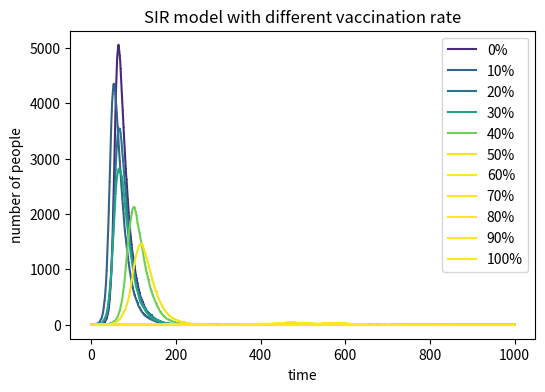

This chart was generated by the following Python code: (Note: this script raises an exception after producing the figure.)
# -*- coding: utf-8 -*-
"""
Created on Tue May 12 17:12:36 2020

@author: 蒋冰
"""
# import libraries
import numpy as np
import matplotlib.pyplot as plt 
from matplotlib import cm
I = {}
# funtion 'delete' used to delete the unwanted elements
#reference: the idea of creat a function to delete unwanted numbers was inspired by a classmates Qi Liu
def delete(l,e):
        while e in l:
            l.remove(e)
        return l
#use 'for j in range(11) to simulate the vaccination rate from 0% to 100%
for j in range(11):
#When vaccination rate reaches 100%, there will be no susceptible and infected, thus we need to take classified discussion
    if j !=10:
# similar mechnism to task1 
# need : Four variables seperately indicates the number of total population, susceptible people ,infected people and recover people
        #each turn vaccination rate will increase 10%
        Vaccine_rate = j/10
        N = 10000
        #get the susceptible population number
        susceptible = 9999 - Vaccine_rate*N
        infected = 1#set original infected people
        recovered = 0#set original recovered people
# beta indicates the infection probability upon contact, gamma indicates the recover probability
        beta = 0.3
        gamma = 0.05
#use I[j] to store the result of each turn to tract infected population, and need to empty I[j] each turn
# need : variable 'a' indicated the contact rate, variable 'c' indicates the infected possibility
        I[j] = []
        # list X was used to function as the x axis
        X = []#clear list X each turn to store new information
        # under each vaccination circumstance, run 1000times to simulate
        for i in range(1000):
            #variable 'a' indicated the contact rate
            a = infected/N# each turn calculate new contact rate
            #variable 'c' indicates the infected possibility
            c = a*beta#each turn calculate new infected possibility
            b = 1- c
            # each turn X add i to form the x axis
            X.append(i)
# need : use 'np.random.choice' to randomly collected infected people and recovered people
#'0' indicates recovered and '1' indicates infected
            e = np.random.choice(range(2),int(susceptible),p=[1-c,c])
            #convert to list format
            #refence:https://blog.csdn.net/gqixf/article/details/82743662
            f = e.tolist()
# delete all the '0' in the list and remain a list contains various '1'
# use len method to get out the number of infected people in this turn
            S2 = len(delete(f,0))#calculate new infected people
            susceptible = susceptible - S2
            #add new infected people to infected population
            infected += S2
#similar method mentiond before to get recovered people
            g = np.random.choice(range(2),infected,p=[0.95,0.05])
            #convert to list format
            h = g.tolist()
            I2 = len(delete(h,0))#calculate new recoverd people
            #delete new recovered people from infected population
            infected = infected - I2
            I[j].append(infected)#add nubers of infected to list to help tract the evolvement ot infected population
    else:
#mentioned in line 20
        I[j] = []
        X = []#clear list
        for i in range(1000):  
            #each turn X add i to form the x axis
            X.append(i)
            # no infected people, thus add 0 each turn
            I[j].append(0)
#plot 11 lines together, change color through changing the number after cm.viridis to seperate each lines
#reference about the line type: https://blog.csdn.net/sinat_36219858/article/details/79800460?utm_medium=distribute.pc_relevant.none-task-blog-BlogCommendFromMachineLearnPai2-1.nonecase&depth_1-utm_source=distribute.pc_relevant.none-task-blog-BlogCommendFromMachineLearnPai2-1.nonecase
plt.figure(figsize=(6,4),dpi =150)
plt.plot(X,I[0],color = cm.viridis(30),marker = ',',linestyle = '-',label = '0%')
plt.plot(X,I[1],color = cm.viridis(80),marker = ',',linestyle = '-',label = '10%')
plt.plot(X,I[2],color = cm.viridis(100),marker = ',',linestyle = '-',label = '20%')
plt.plot(X,I[3],color = cm.viridis(150),marker = ',',linestyle = '-',label = '30%')
plt.plot(X,I[4],color = cm.viridis(200),marker = ',',linestyle = '-',label = '40%')
plt.plot(X,I[5],color = cm.viridis(250),marker = ',',linestyle = '-',label = '50%')
plt.plot(X,I[6],color = cm.viridis(300),marker = ',',linestyle = '-',label = '60%')
plt.plot(X,I[7],color = cm.viridis(350),marker = ',',linestyle = '-',label = '70%')
plt.plot(X,I[8],color = cm.viridis(400),marker = ',',linestyle = '-',label = '80%')
plt.plot(X,I[9],color = cm.viridis(450),marker = ',',linestyle = '-',label = '90%')
plt.plot(X,I[10],color = cm.viridis(500),marker = ',',linestyle = '-',label = '100%')
plt.title('SIR model with different vaccination rate')#add title
plt.xlabel('time')#add x label
plt.ylabel('number of people')#add y label
plt.legend()
plt.savefig("simulation with different vaccination rate",type="png")#save image